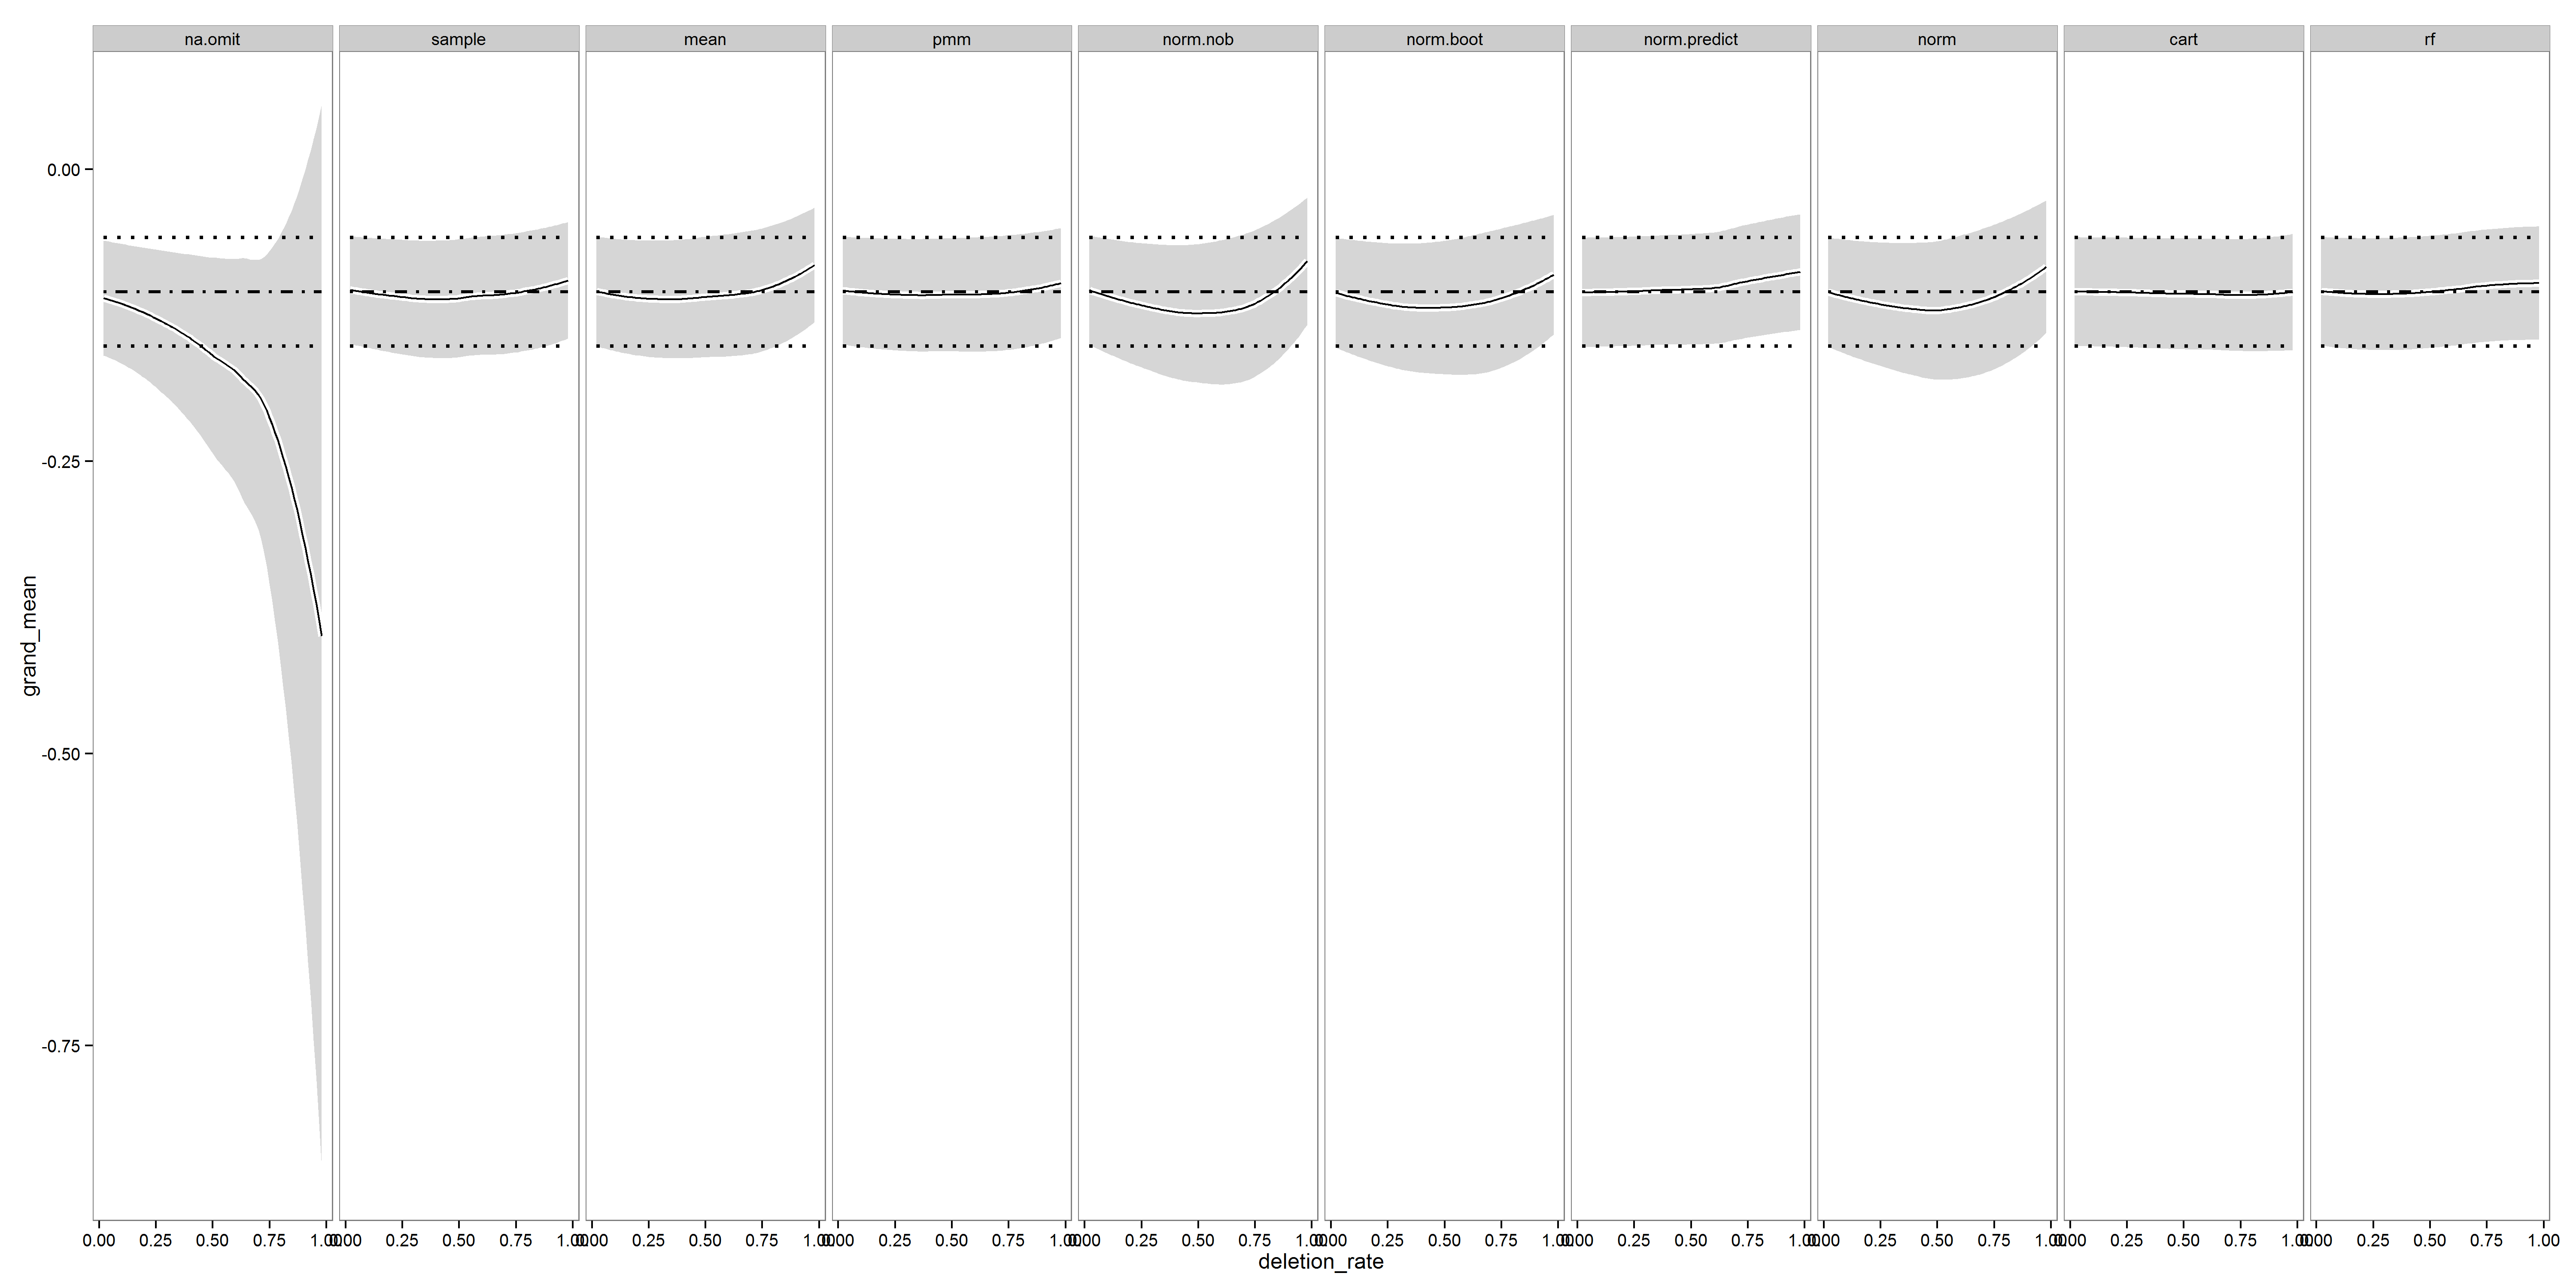

The data file committed next to this chart (first rows):
deletion_rate	grand_mean	grand_mean_lb	grand_mean_ub	sample_size_for_rma_calc	imputation_method	data_size	effect_size
0.02	-0.1051	-0.1526	-0.05754	477	na.omit	1	ROM
0.02	-0.1084	-0.156	-0.06079	477	na.omit	1	ROM
0.03	-0.1081	-0.1563	-0.05994	472	na.omit	1	ROM
0.03	-0.1071	-0.1551	-0.05901	472	na.omit	1	ROM
0.04	-0.1083	-0.1566	-0.0601	468	na.omit	1	ROM
0.04	-0.1094	-0.1581	-0.06075	468	na.omit	1	ROM
0.05	-0.1131	-0.1618	-0.06445	463	na.omit	1	ROM
0.05	-0.1113	-0.1604	-0.06216	463	na.omit	1	ROM
0.06	-0.1159	-0.1654	-0.06643	458	na.omit	1	ROM
0.06	-0.1114	-0.1609	-0.06187	458	na.omit	1	ROM
0.07	-0.112	-0.1622	-0.06177	453	na.omit	1	ROM
0.07	-0.1228	-0.1719	-0.07358	453	na.omit	1	ROM
0.08	-0.1154	-0.1658	-0.06487	448	na.omit	1	ROM
0.08	-0.1173	-0.1677	-0.067	448	na.omit	1	ROM
0.09	-0.1173	-0.1683	-0.06633	443	na.omit	1	ROM
0.09	-0.1081	-0.1595	-0.05683	443	na.omit	1	ROM
0.1	-0.1152	-0.1664	-0.0641	438	na.omit	1	ROM
0.1	-0.1087	-0.1598	-0.05757	438	na.omit	1	ROM
0.11	-0.1202	-0.1728	-0.06761	433	na.omit	1	ROM
0.11	-0.1232	-0.175	-0.07141	433	na.omit	1	ROM
0.12	-0.1174	-0.1702	-0.0645	429	na.omit	1	ROM
0.12	-0.1133	-0.1659	-0.06064	429	na.omit	1	ROM
0.13	-0.1224	-0.176	-0.06875	424	na.omit	1	ROM
0.13	-0.1185	-0.1702	-0.06677	424	na.omit	1	ROM
0.14	-0.12	-0.1742	-0.06576	419	na.omit	1	ROM
0.14	-0.1121	-0.1656	-0.05865	419	na.omit	1	ROM
0.15	-0.1201	-0.1748	-0.06533	414	na.omit	1	ROM
0.15	-0.1285	-0.1833	-0.07367	414	na.omit	1	ROM
0.16	-0.1218	-0.1769	-0.0667	409	na.omit	1	ROM
0.16	-0.1192	-0.1742	-0.0642	409	na.omit	1	ROM
0.17	-0.1302	-0.1857	-0.07456	404	na.omit	1	ROM
0.17	-0.1269	-0.1824	-0.07133	404	na.omit	1	ROM
0.18	-0.1138	-0.1689	-0.05868	399	na.omit	1	ROM
0.18	-0.1194	-0.1758	-0.06297	399	na.omit	1	ROM
0.19	-0.1293	-0.1859	-0.0726	394	na.omit	1	ROM
0.19	-0.1302	-0.1867	-0.07364	394	na.omit	1	ROM
0.2	-0.1296	-0.1874	-0.07181	390	na.omit	1	ROM
0.2	-0.1254	-0.1837	-0.06708	390	na.omit	1	ROM
0.21	-0.1252	-0.1826	-0.06781	385	na.omit	1	ROM
0.21	-0.1001	-0.151	-0.04924	385	na.omit	1	ROM
0.22	-0.1392	-0.199	-0.07942	380	na.omit	1	ROM
0.22	-0.1243	-0.1839	-0.06476	380	na.omit	1	ROM
0.23	-0.1171	-0.1762	-0.05807	375	na.omit	1	ROM
0.23	-0.1325	-0.1924	-0.07262	375	na.omit	1	ROM
0.24	-0.108	-0.16	-0.05606	370	na.omit	1	ROM
0.24	-0.1156	-0.176	-0.05517	370	na.omit	1	ROM
0.25	-0.1364	-0.1968	-0.07607	365	na.omit	1	ROM
0.25	-0.1327	-0.1948	-0.07058	365	na.omit	1	ROM
0.26	-0.1434	-0.2054	-0.08145	360	na.omit	1	ROM
0.26	-0.08757	-0.1412	-0.03391	360	na.omit	1	ROM
0.27	-0.1237	-0.186	-0.06142	356	na.omit	1	ROM
0.27	-0.1367	-0.2003	-0.07308	356	na.omit	1	ROM
0.28	-0.1541	-0.2183	-0.08988	351	na.omit	1	ROM
0.28	-0.1432	-0.2067	-0.07966	351	na.omit	1	ROM
0.29	-0.1018	-0.1575	-0.04613	346	na.omit	1	ROM
0.29	-0.1364	-0.2004	-0.07232	346	na.omit	1	ROM
0.3	-0.1084	-0.1714	-0.04541	341	na.omit	1	ROM
0.3	-0.1357	-0.2022	-0.06927	341	na.omit	1	ROM
0.31	-0.1561	-0.222	-0.09023	336	na.omit	1	ROM
0.31	-0.1414	-0.208	-0.07477	336	na.omit	1	ROM
... 1,880 more rows
